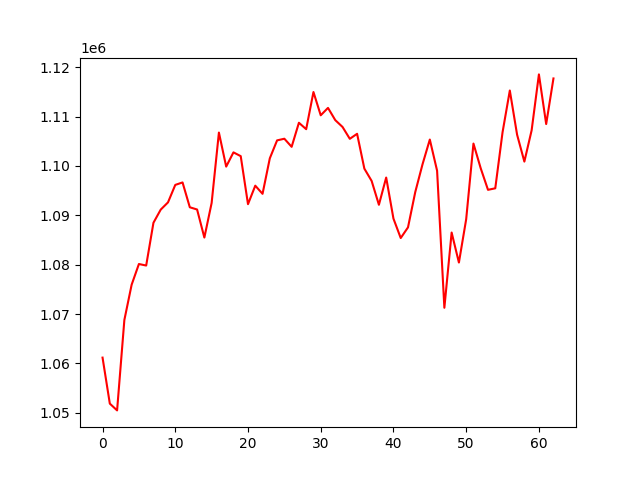

The file beside this chart, header and first rows:
, 0
0, 1061184
1, 1051867
2, 1050491
3, 1068808
4, 1075948
5, 1080144
6, 1079835
7, 1088502
8, 1091165
9, 1092632
10, 1096169
11, 1096667
12, 1091636
13, 1091186
14, 1085502
15, 1092512
16, 1106768
17, 1099876
18, 1102759
19, 1101993
20, 1092266
21, 1096012
22, 1094361
23, 1101558
24, 1105189
25, 1105521
26, 1103882
27, 1108755
28, 1107455
29, 1114982
30, 1110270
31, 1111768
32, 1109288
33, 1107903
34, 1105502
35, 1106521
36, 1099464
37, 1096973
38, 1092142
39, 1097660
40, 1089338
41, 1085407
42, 1087568
43, 1094731
44, 1100360
45, 1105355
46, 1099044
47, 1071280
48, 1086517
49, 1080441
50, 1089215
51, 1104544
52, 1099525
53, 1095172
54, 1095481
55, 1106822
56, 1115286
57, 1106340
58, 1100889
59, 1107230
... 3 more rows
